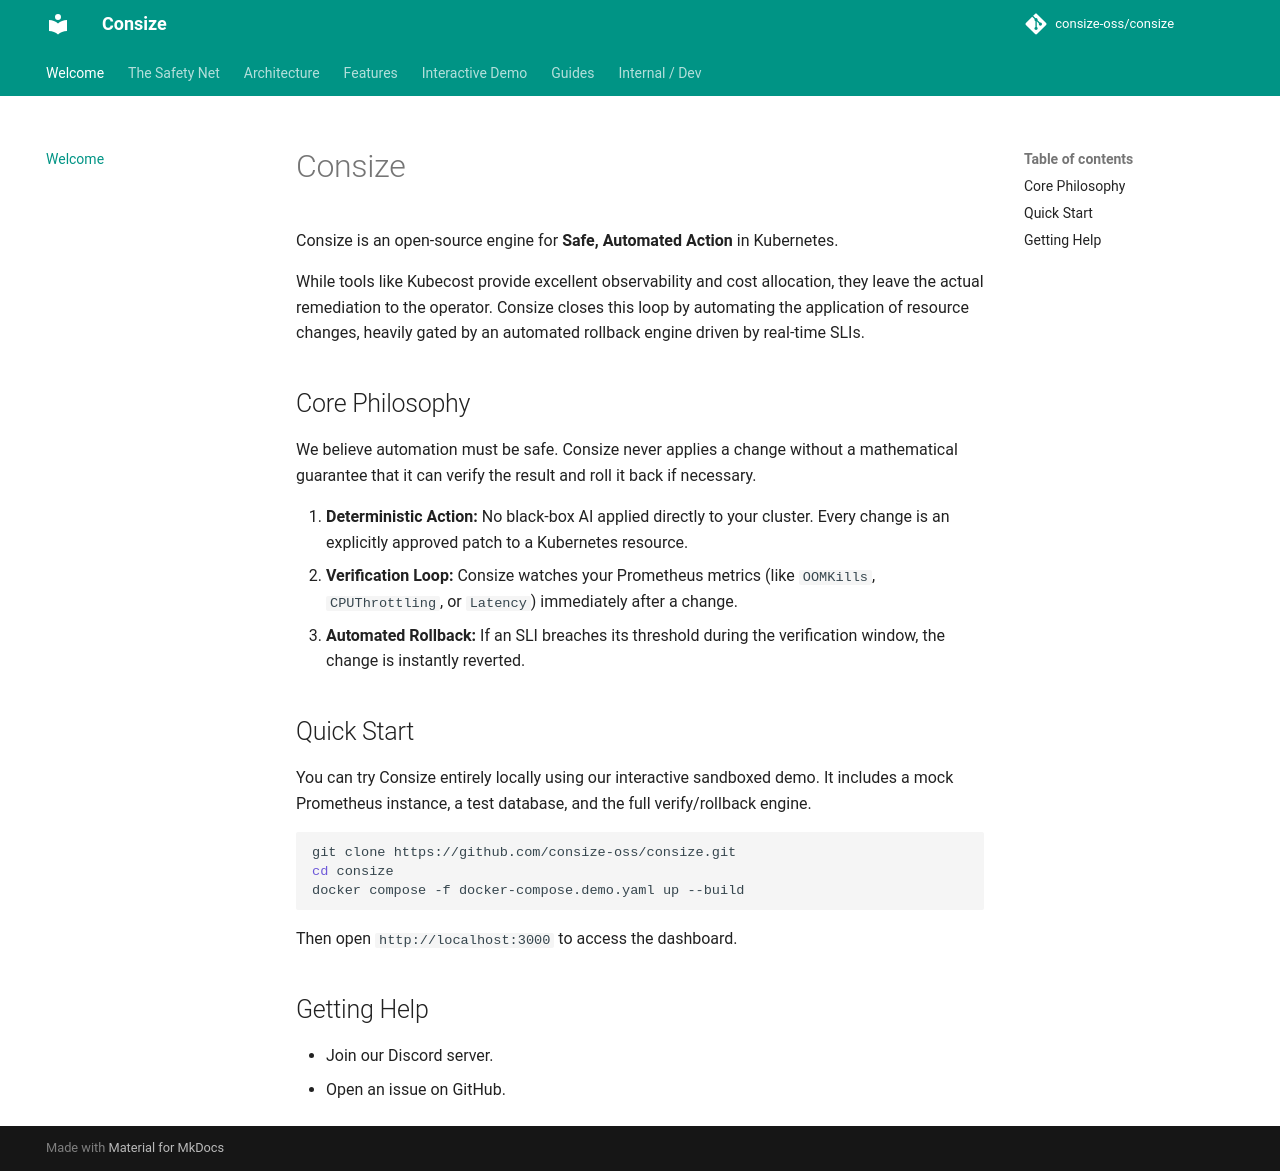

repository: TheInvincibleRalph/consize · page: index.html · generator: mkdocs

# Consize

Consize is an open-source engine for **Safe, Automated Action** in Kubernetes. 

While tools like Kubecost provide excellent observability and cost allocation, they leave the actual remediation to the operator. Consize closes this loop by automating the application of resource changes, heavily gated by an automated rollback engine driven by real-time SLIs.

## Core Philosophy

We believe automation must be safe. Consize never applies a change without a mathematical guarantee that it can verify the result and roll it back if necessary.

1. **Deterministic Action:** No black-box AI applied directly to your cluster. Every change is an explicitly approved patch to a Kubernetes resource.
2. **Verification Loop:** Consize watches your Prometheus metrics (like `OOMKills`, `CPUThrottling`, or `Latency`) immediately after a change.
3. **Automated Rollback:** If an SLI breaches its threshold during the verification window, the change is instantly reverted.

## Quick Start

You can try Consize entirely locally using our interactive sandboxed demo. It includes a mock Prometheus instance, a test database, and the full verify/rollback engine.

```bash
git clone https://github.com/consize-oss/consize.git
cd consize
docker compose -f docker-compose.demo.yaml up --build
```

Then open `http://localhost:3000` to access the dashboard.

## Getting Help

- Join our Discord server.
- Open an issue on GitHub.
